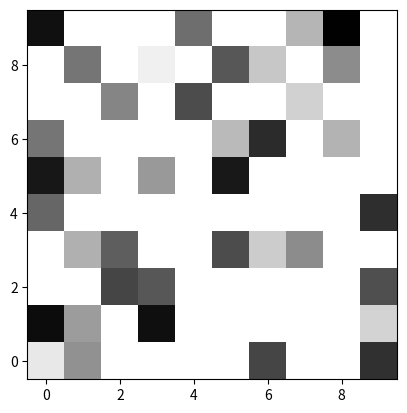

The script that saved this image:
import numpy as np
import matplotlib.pyplot as plt


class OccupancyGrid(object):
    EMPTY = 0
    FULL = 100

    def __init__(self, width, height, resolution=1):
        ## The map resolution [m/cell]
        self.resolution = resolution
        ## Map width [cells]
        self.width = width
        ## Map height [cells]
        self.height = height
        ## Map data, occupancy probabilities in the range [0, 100]. Unknown is -1
        self.grid_data = np.zeros((self.width, self.height))
        ## Grid visualization options
        self.grid_visualization_options = {
            'cmap': 'gray_r',
            'origin': 'lower',
            'aspect': 'equal',
            'extent': [
                0 - self.resolution / 2,
                self.width * self.resolution - self.resolution / 2,
                0 - self.resolution / 2,
                self.height * self.resolution - self.resolution / 2
            ],
            'vmin': 0,
            'vmax': 100
        }

    @property
    def total_width_m(self):
        return self.width * self.resolution

    @property
    def total_height_m(self):
        return self.height * self.resolution

    def is_node_within_map(self, node):
        check_x = node[0] >= 0 and node[0] < self.width * self.resolution
        check_y = node[1] >= 0 and node[1] < self.height * self.resolution

        return check_x and check_y

    def show(self):
        # Flip axes to visualize correctly with imshow
        plt.imshow(self.grid_data.T, **self.grid_visualization_options)
        plt.show()


if __name__ == '__main__':
    width = 10
    height = 10

    grid = OccupancyGrid(width, height)

    for _ in range(width * height // 2):
        random_width = np.random.randint(width)
        random_height = np.random.randint(height)
        random_value = np.random.randint(100)
        grid.grid_data[random_width, random_height] = random_value

    print(grid.grid_data)

    grid.show()
